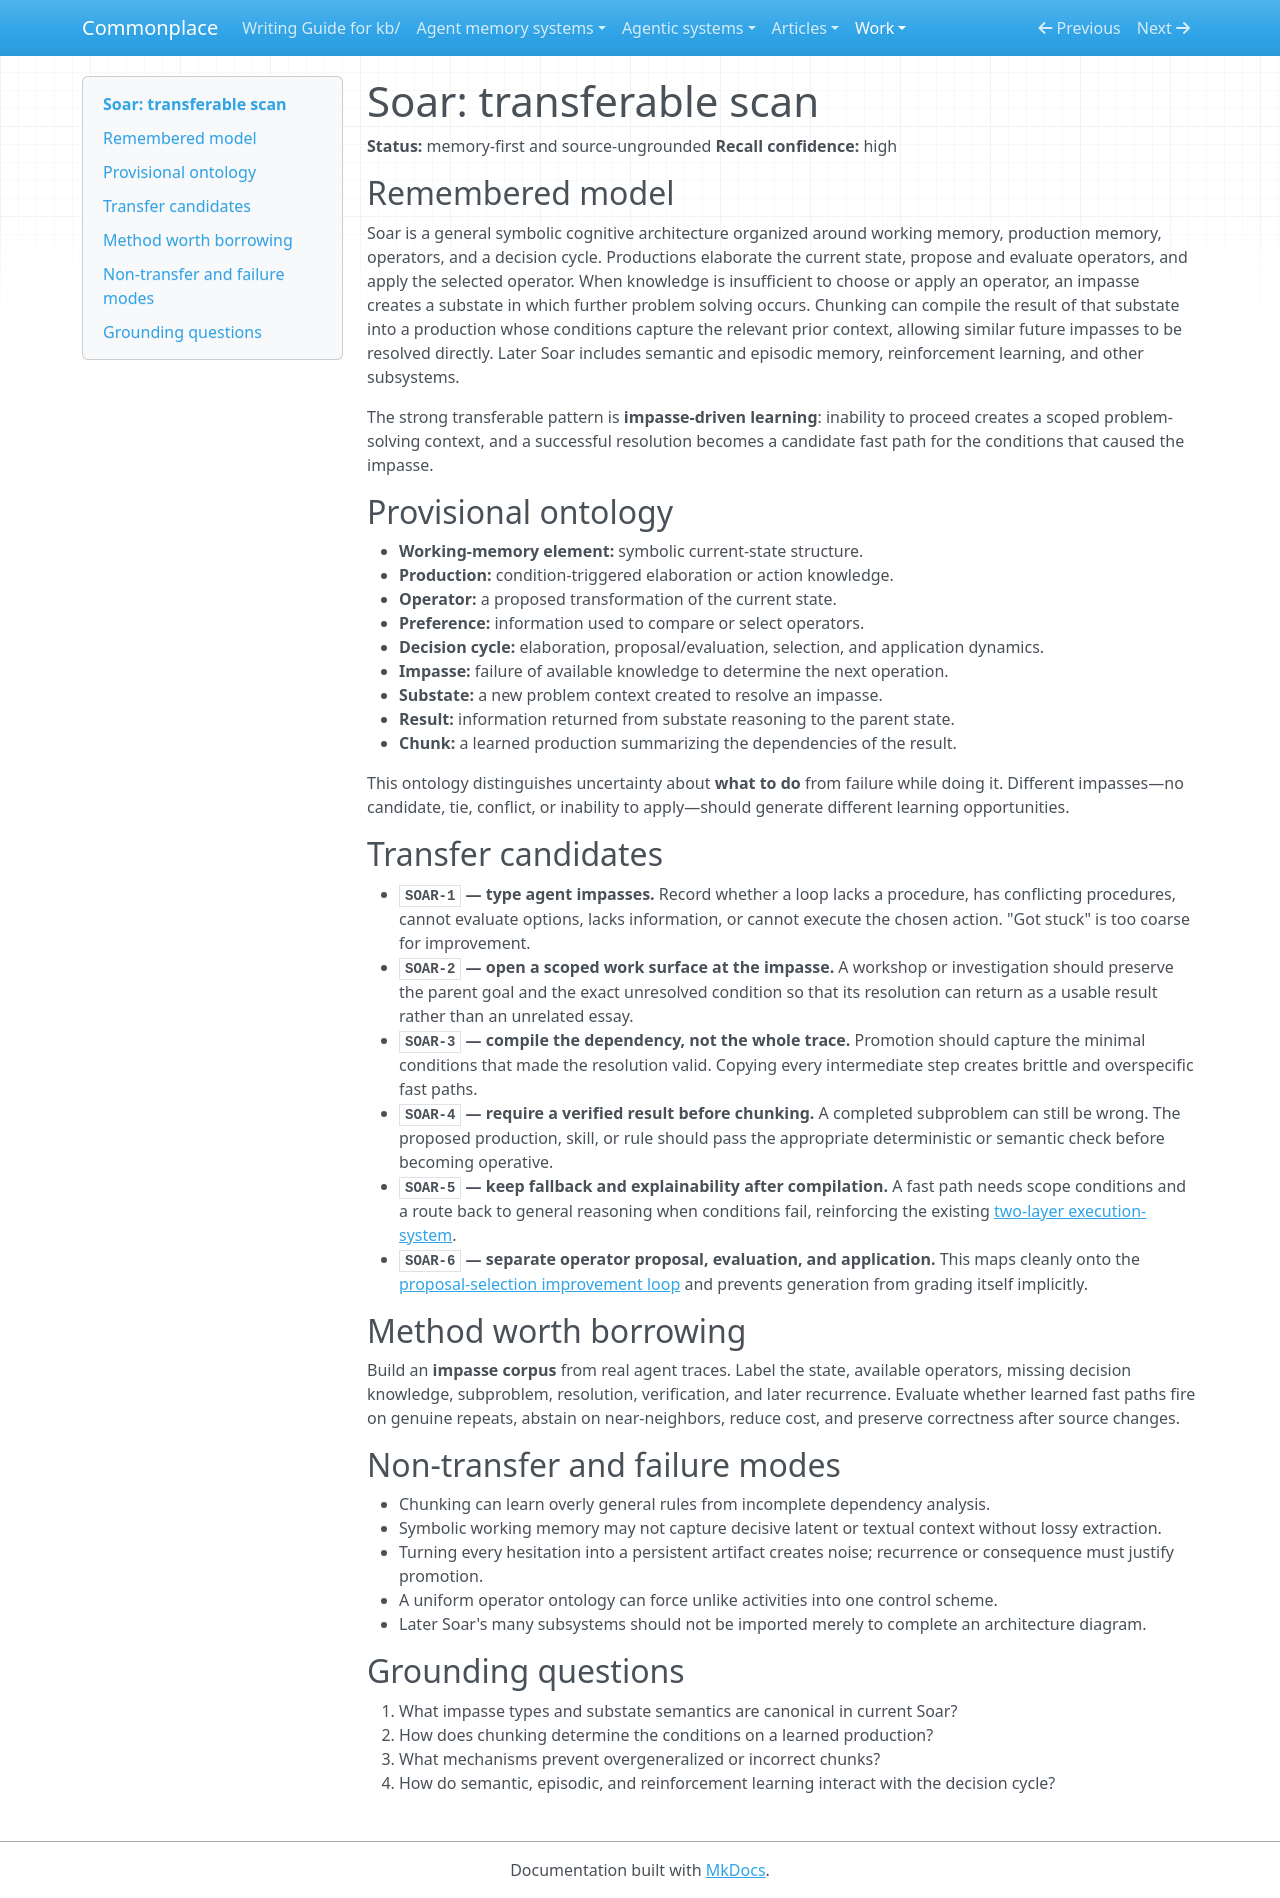

repository: zby/commonplace · page: work/cognitive-architecture-transfer-scan/soar/index.html · generator: mkdocs

# Soar: transferable scan

**Status:** memory-first and source-ungrounded
**Recall confidence:** high

## Remembered model

Soar is a general symbolic cognitive architecture organized around working memory, production memory, operators, and a decision cycle. Productions elaborate the current state, propose and evaluate operators, and apply the selected operator. When knowledge is insufficient to choose or apply an operator, an impasse creates a substate in which further problem solving occurs. Chunking can compile the result of that substate into a production whose conditions capture the relevant prior context, allowing similar future impasses to be resolved directly. Later Soar includes semantic and episodic memory, reinforcement learning, and other subsystems.

The strong transferable pattern is **impasse-driven learning**: inability to proceed creates a scoped problem-solving context, and a successful resolution becomes a candidate fast path for the conditions that caused the impasse.

## Provisional ontology

- **Working-memory element:** symbolic current-state structure.
- **Production:** condition-triggered elaboration or action knowledge.
- **Operator:** a proposed transformation of the current state.
- **Preference:** information used to compare or select operators.
- **Decision cycle:** elaboration, proposal/evaluation, selection, and application dynamics.
- **Impasse:** failure of available knowledge to determine the next operation.
- **Substate:** a new problem context created to resolve an impasse.
- **Result:** information returned from substate reasoning to the parent state.
- **Chunk:** a learned production summarizing the dependencies of the result.

This ontology distinguishes uncertainty about **what to do** from failure while doing it. Different impasses—no candidate, tie, conflict, or inability to apply—should generate different learning opportunities.

## Transfer candidates

- **`SOAR-1` — type agent impasses.** Record whether a loop lacks a procedure, has conflicting procedures, cannot evaluate options, lacks information, or cannot execute the chosen action. "Got stuck" is too coarse for improvement.
- **`SOAR-2` — open a scoped work surface at the impasse.** A workshop or investigation should preserve the parent goal and the exact unresolved condition so that its resolution can return as a usable result rather than an unrelated essay.
- **`SOAR-3` — compile the dependency, not the whole trace.** Promotion should capture the minimal conditions that made the resolution valid. Copying every intermediate step creates brittle and overspecific fast paths.
- **`SOAR-4` — require a verified result before chunking.** A completed subproblem can still be wrong. The proposed production, skill, or rule should pass the appropriate deterministic or semantic check before becoming operative.
- **`SOAR-5` — keep fallback and explainability after compilation.** A fast path needs scope conditions and a route back to general reasoning when conditions fail, reinforcing the existing [two-layer execution-system](../../theory/theory-and-methodology-form-a-two-layer-execution-system.md).
- **`SOAR-6` — separate operator proposal, evaluation, and application.** This maps cleanly onto the [proposal-selection improvement loop](../../theory/a-proposal-selection-loop-requires-search-evaluation-and-retention.md) and prevents generation from grading itself implicitly.

## Method worth borrowing

Build an **impasse corpus** from real agent traces. Label the state, available operators, missing decision knowledge, subproblem, resolution, verification, and later recurrence. Evaluate whether learned fast paths fire on genuine repeats, abstain on near-neighbors, reduce cost, and preserve correctness after source changes.

## Non-transfer and failure modes

- Chunking can learn overly general rules from incomplete dependency analysis.
- Symbolic working memory may not capture decisive latent or textual context without lossy extraction.
- Turning every hesitation into a persistent artifact creates noise; recurrence or consequence must justify promotion.
- A uniform operator ontology can force unlike activities into one control scheme.
- Later Soar's many subsystems should not be imported merely to complete an architecture diagram.

## Grounding questions

1. What impasse types and substate semantics are canonical in current Soar?
2. How does chunking determine the conditions on a learned production?
3. What mechanisms prevent overgeneralized or incorrect chunks?
4. How do semantic, episodic, and reinforcement learning interact with the decision cycle?
